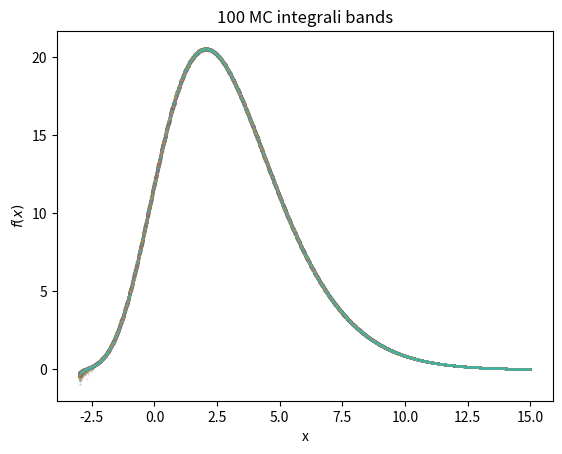

Here is the Python script that generated this plot:
import math
import numpy as np
import matplotlib.pyplot as plt

fig, ax = plt.subplots()

# constants given in the problem
N = 5
mu = 3
sigma = 0.5
xs = np.linspace(-3, 15, 1000)
# normal(3,0.5) virtually don't have anything smaller than 0,
# it's 6 sigmas away


# N y's will be drawn from this distribution
def G(N=1): return np.random.normal(mu, sigma, N)


# integrate with MC integral with 1000 samples
def integrand(x, sample=1000):
    y = G(sample)
    return np.sum(np.exp(-x-y) * np.power((x+y), N)) / sample


# set up 100 list of list of y values ( so we have 100 y given the same x)
ys = [[integrand(x) for x in xs] for _ in range(0, 100)]

# plot all y values overlapping
for y in ys:
    plt.scatter(xs, y,  s=0.5, marker='.', alpha=0.5)
plt.title("100 MC integrali bands")
plt.xlabel("x")
plt.ylabel("$f(x)$")
plt.show()
